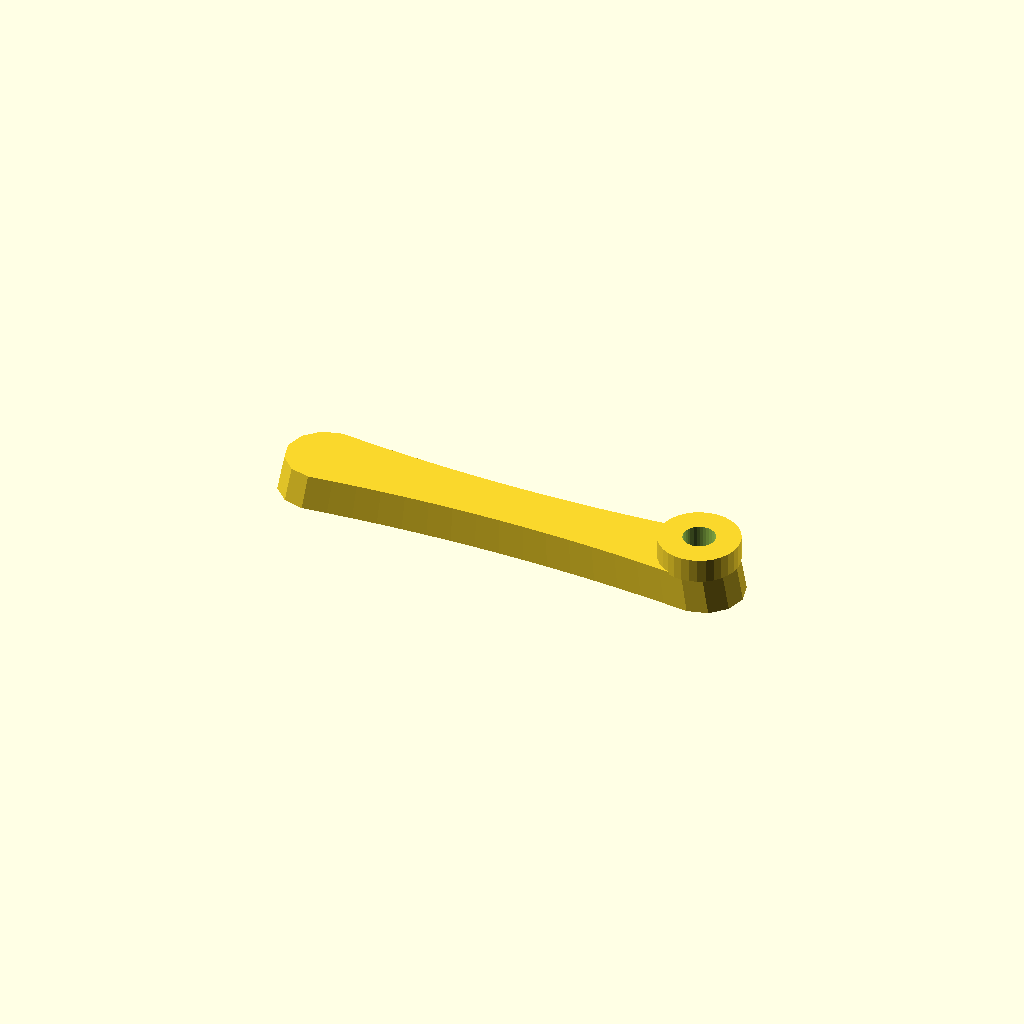
Cell 1 — every parameter at its default value.
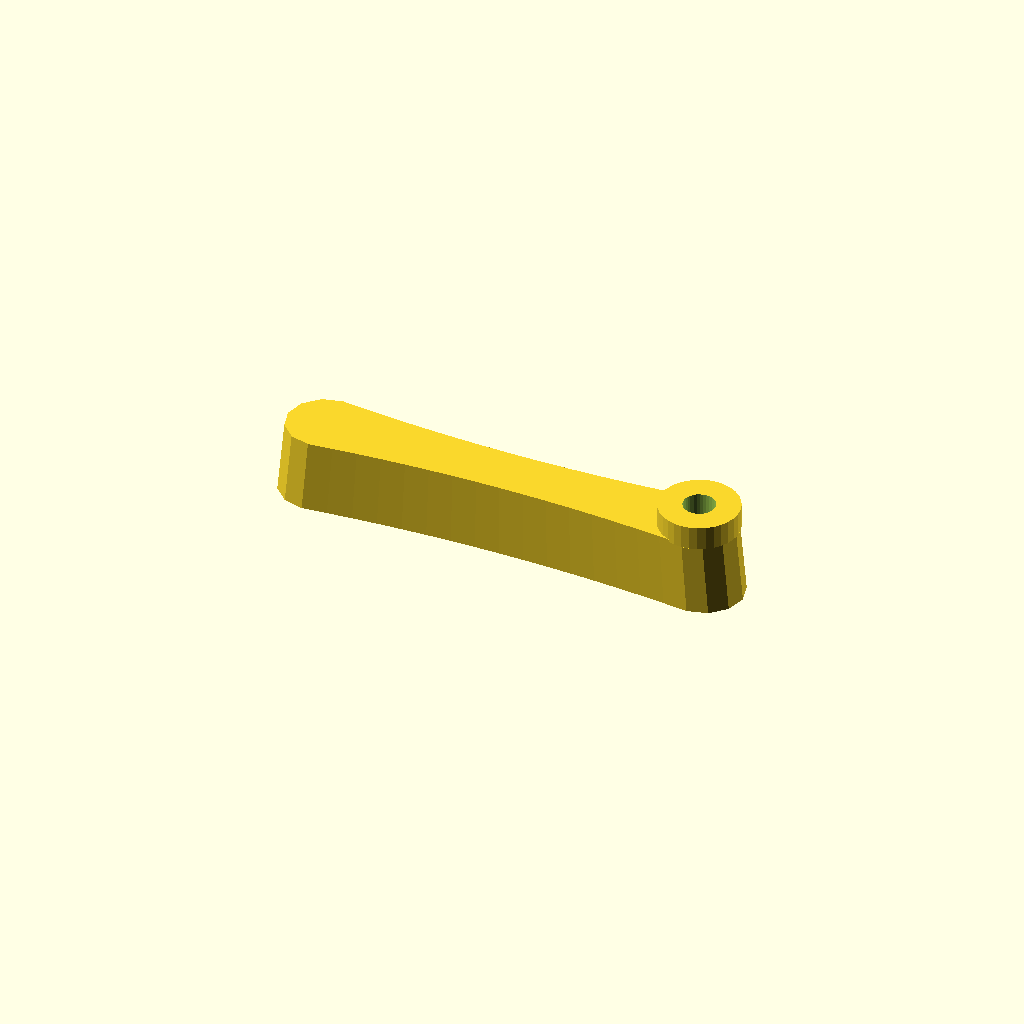
Cell 2 — thickness set to 28, the other parameters unchanged.
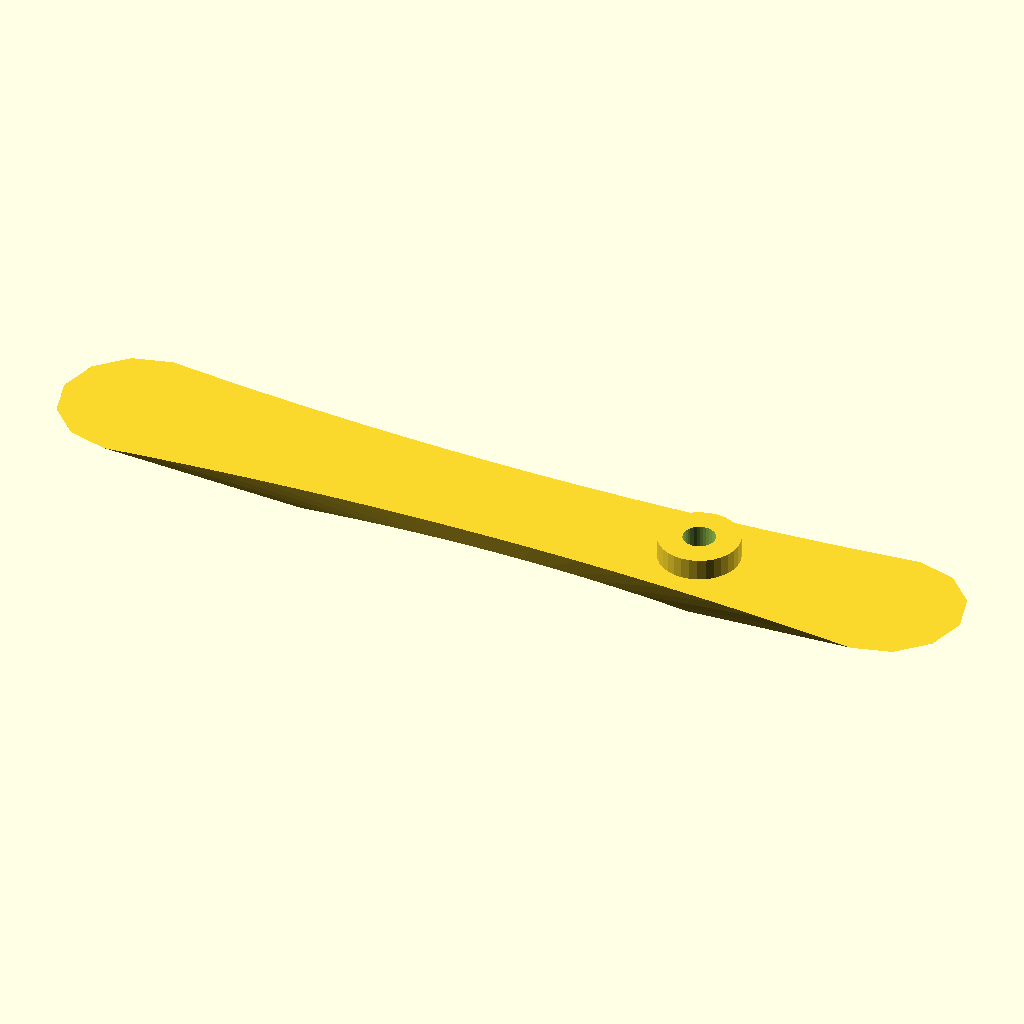
Cell 3: the same model with draft = 1.94.
One fixed orthographic camera (rotation 55°, 0°, 25°; colour scheme Cornfield) for every cell.
The OpenSCAD source (optional_data/gen2/handles/part_0008.scad):
$fn = 32;

// ----------------------------------------------------------------------
// Handle: 180 x 30 mm grip, 14 mm thick
// ----------------------------------------------------------------------

// --- parameters (mm) ---
length = 180;             // grip length
width = 30;               // grip width
thickness = 14;           // grip thickness
waist = 0.72;             // width factor at the middle
draft = 0.97;             // top face scale of the extrusion
boss_d = 30;              // mounting boss diameter
boss_h = 8;               // mounting boss height
boss_hole_d = 12;         // screw clearance through the boss
boss_r = 73;              // boss centre from the grip centre

/* ergonomic grip outline, closed spline-like polygon in the XY plane */
grip = [[-75, 15], [-65.625, 14.016], [-56.25, 13.162], [-46.875, 12.441], [-37.5, 11.85], [-28.125, 11.391], [-18.75, 11.062], [-9.375, 10.866], [0, 10.8], [9.375, 10.866], [18.75, 11.062], [28.125, 11.391], [37.5, 11.85], [46.875, 12.441], [56.25, 13.162], [65.625, 14.016], [75, 15], [82.5, 12.99], [87.99, 7.5], [90, 0], [87.99, -7.5], [82.5, -12.99], [75, -15], [75, -15], [65.625, -14.016], [56.25, -13.162], [46.875, -12.441], [37.5, -11.85], [28.125, -11.391], [18.75, -11.062], [9.375, -10.866], [0, -10.8], [-9.375, -10.866], [-18.75, -11.062], [-28.125, -11.391], [-37.5, -11.85], [-46.875, -12.441], [-56.25, -13.162], [-65.625, -14.016], [-75, -15], [-82.5, -12.99], [-87.99, -7.5], [-90, 0], [-87.99, 7.5], [-82.5, 12.99], [-75, 15]];

module grip_body() {
  linear_extrude(height = thickness, scale = draft) polygon(grip);
}

module boss_body() {
  /* sunk 1 mm into the grip so the joint overlaps */
  translate([boss_r, 0, thickness - 1]) cylinder(h = boss_h + 1, d = boss_d);
}

difference() {
  union() {
    grip_body();
    boss_body();
  }
  translate([boss_r, 0, -1]) cylinder(h = thickness + boss_h + 2, d = boss_hole_d);
}
Customizer parameters (derived from the source; name, type, default, range or options):
length: number, default 180
width: number, default 30
thickness: number, default 14
waist: number, default 0.72
draft: number, default 0.97
boss_d: number, default 30
boss_h: number, default 8
boss_hole_d: number, default 12
boss_r: number, default 73
